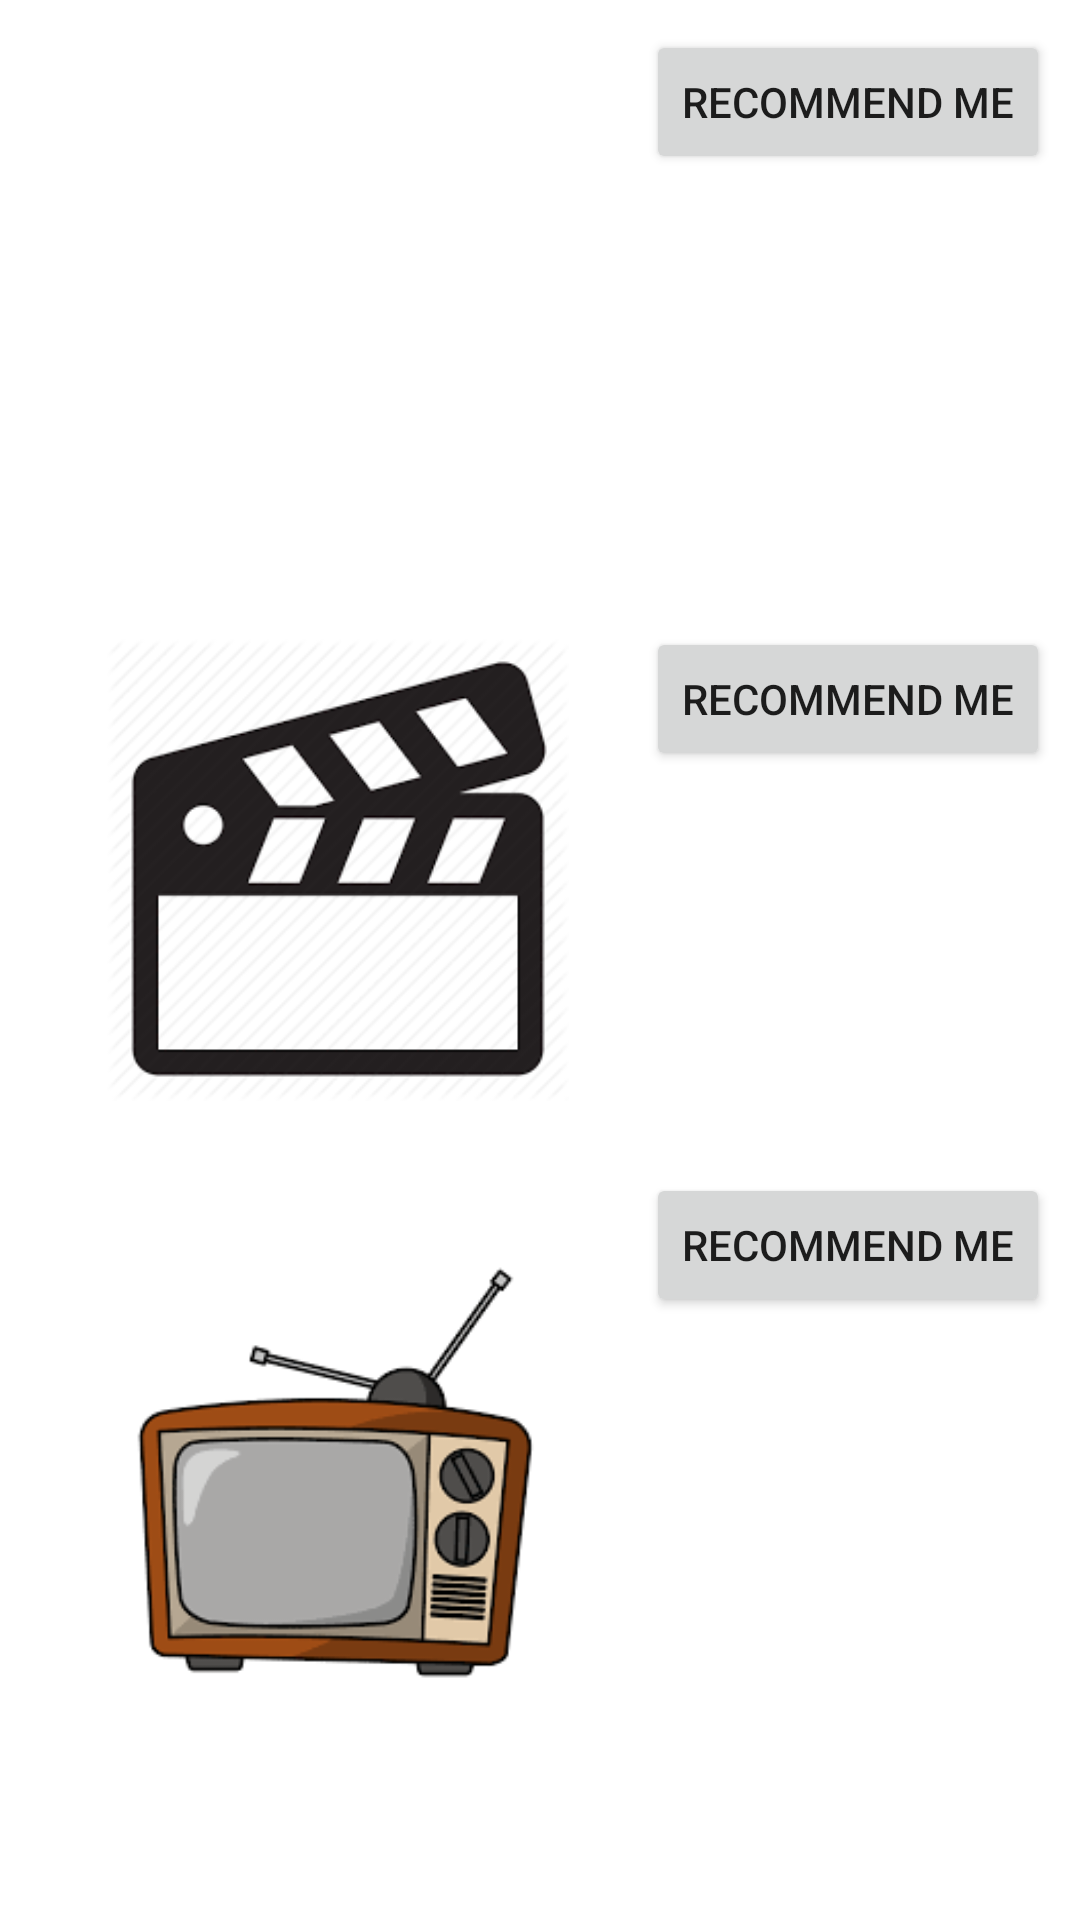

Here is an Android app screen rendered from its layout file. Give the layout XML and the strings, colors and styles it references.
<!-- AndroidManifest.xml: application theme Theme.MixNMatchFinal -->
<!-- res/layout/fragment_medium__selection.xml -->
<?xml version="1.0" encoding="utf-8"?>
<androidx.constraintlayout.widget.ConstraintLayout xmlns:android="http://schemas.android.com/apk/res/android"
    xmlns:tools="http://schemas.android.com/tools"
    android:layout_width="match_parent"
    android:layout_height="match_parent"
    xmlns:app="http://schemas.android.com/apk/res-auto"
    tools:context=".Medium_Selection"
    android:id="@+id/medium_selection">


    <LinearLayout
        android:id="@+id/Book_Recommendation"
        app:layout_constraintTop_toTopOf="parent"
        android:layout_width="match_parent"
        android:layout_height="wrap_content"
        android:orientation="horizontal"
        android:padding="10dp">

        <ImageView
            android:layout_width="wrap_content"
            android:layout_height="179dp"
            android:layout_weight="1"
            android:padding="4dp"
            android:src="@drawable/book" />

        <Button
            android:layout_width="wrap_content"
            android:layout_height="wrap_content"
            android:id="@+id/recommend_book_button"
            android:text="@string/recommend" />
    </LinearLayout>

    <LinearLayout
        android:id="@+id/Movie_Recommend"
        app:layout_constraintTop_toBottomOf="@id/Book_Recommendation"
        android:layout_width="match_parent"
        android:layout_height="wrap_content"
        android:orientation="horizontal"
        android:padding="10dp">

        <ImageView
            android:layout_width="wrap_content"
            android:layout_height="162dp"
            android:layout_weight="1"
            android:padding="4dp"
            android:src="@drawable/movie" />

        <Button
            android:layout_width="wrap_content"
            android:layout_height="wrap_content"
            android:id="@+id/recommend_movie_button"
            android:text="@string/recommend" />
    </LinearLayout>

    <LinearLayout
        android:id="@+id/TV_Recommend"
        app:layout_constraintTop_toBottomOf="@id/Movie_Recommend"
        android:layout_width="match_parent"
        android:layout_height="wrap_content"
        android:orientation="horizontal"
        android:padding="10dp">

        <ImageView
            android:layout_width="wrap_content"
            android:layout_height="wrap_content"
            android:layout_weight="1"
            android:src="@drawable/tv"
            android:padding="4dp" />

        <Button
            android:layout_width="wrap_content"
            android:layout_height="wrap_content"
            android:id="@+id/recommend_tv_button"
            android:text="@string/recommend" />
    </LinearLayout>
</androidx.constraintlayout.widget.ConstraintLayout>
<!-- resources referenced by this layout -->
<resources>
  <!-- drawable movie: png bitmap (drawable-v24, 6612 bytes) -->
  <!-- drawable tv: png bitmap (drawable-v24, 5697 bytes) -->
  <string name="recommend">Recommend Me</string>
  <style name="Theme.MixNMatchFinal" parent="Theme.MaterialComponents.DayNight.DarkActionBar">
          
          <item name="colorPrimary">@color/purple_500</item>
          <item name="colorPrimaryVariant">@color/purple_700</item>
          <item name="colorOnPrimary">@color/white</item>
          
          <item name="colorSecondary">@color/teal_200</item>
          <item name="colorSecondaryVariant">@color/teal_700</item>
          <item name="colorOnSecondary">@color/black</item>
          
          <item name="android:statusBarColor" tools:targetApi="l">?attr/colorPrimaryVariant</item>
          
      </style>
  <!-- not gathered from this repository: default colours our renderer supplied (Android Studio template values) -->
  <color name="purple_500">#FF6200EE</color>
  <color name="purple_700">#FF3700B3</color>
  <color name="teal_200">#FF03DAC5</color>
  <color name="teal_700">#FF018786</color>
  <color name="black">#FF000000</color>
  <color name="white">#FFFFFFFF</color>
</resources>
